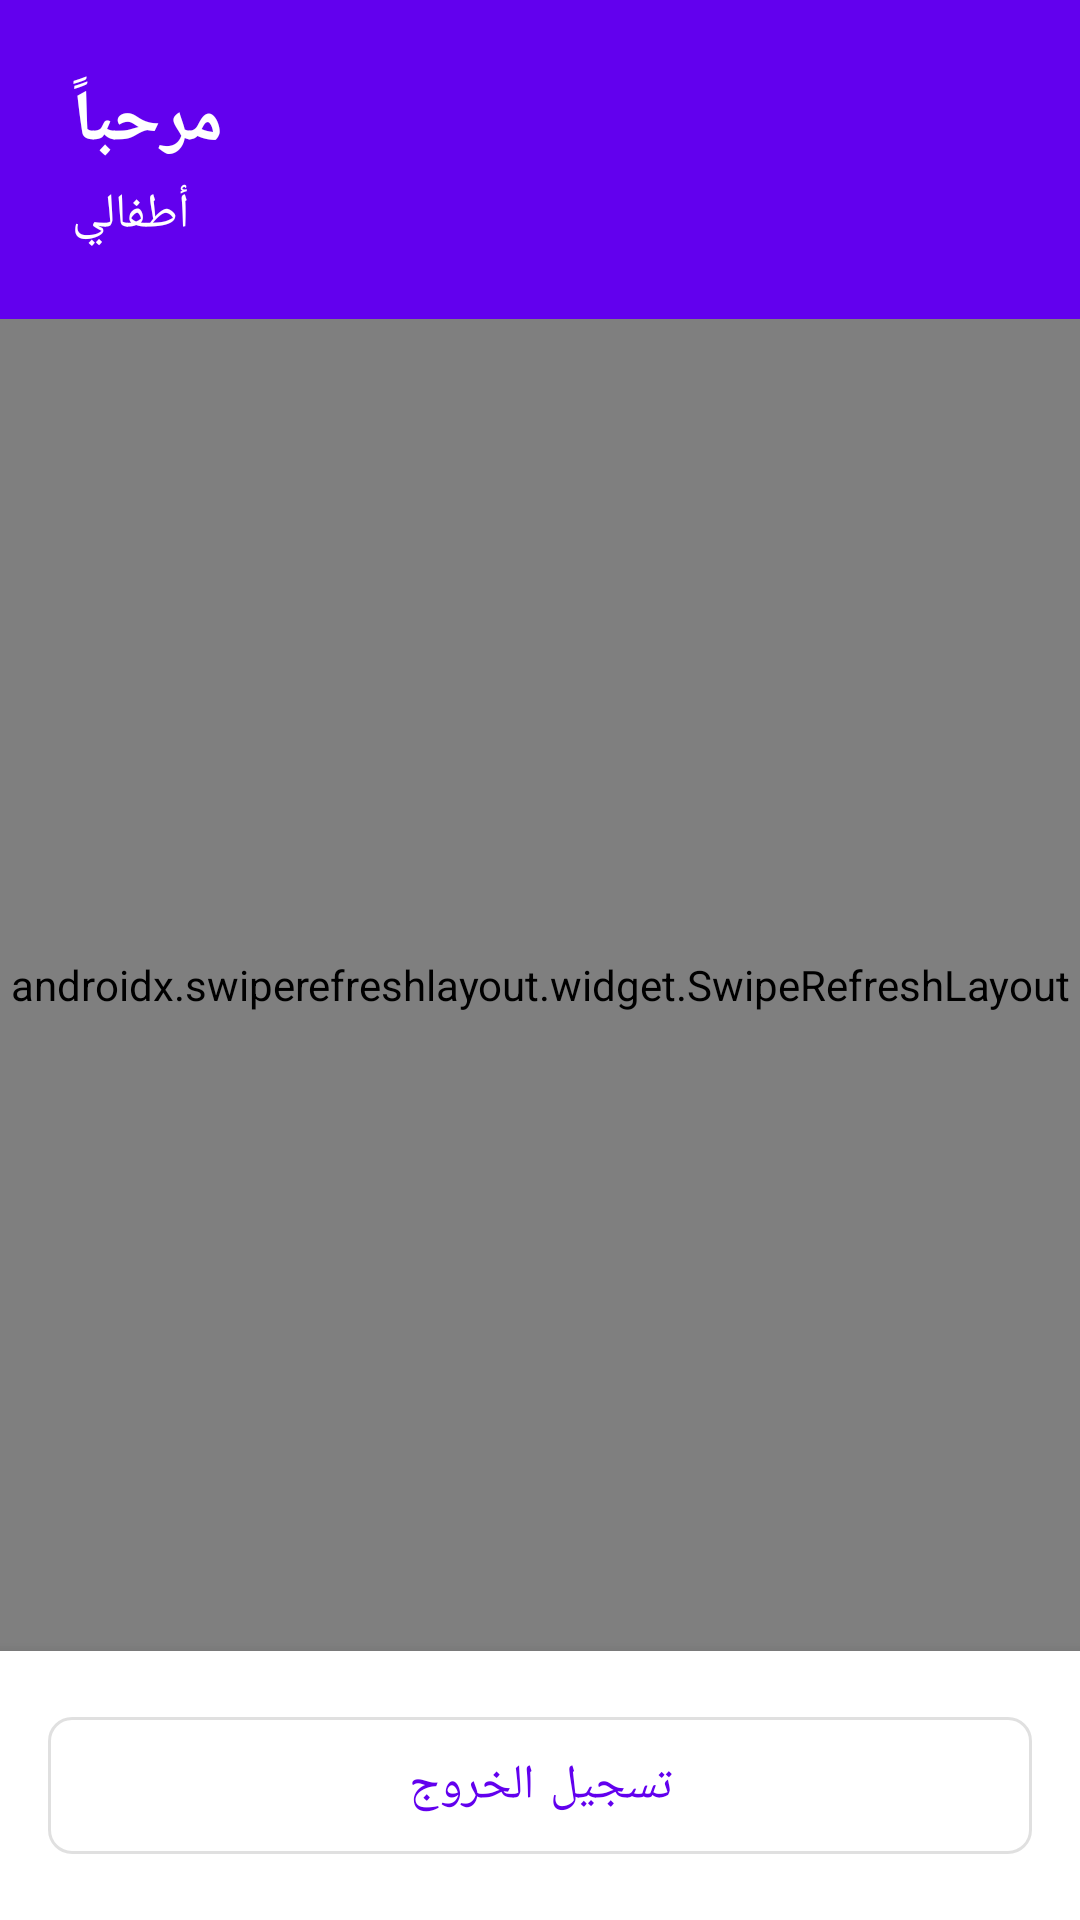

Reconstruct the res/layout file that produces this screen, plus the resources it refers to.
<!-- AndroidManifest.xml: application theme Theme.ChildMonitor -->
<!-- res/layout/activity_parent_dashboard.xml -->
<?xml version="1.0" encoding="utf-8"?>
<LinearLayout 
    xmlns:android="http://schemas.android.com/apk/res/android"
    xmlns:app="http://schemas.android.com/apk/res-auto"
    android:layout_width="match_parent"
    android:layout_height="match_parent"
    android:orientation="vertical"
    android:background="@color/background">

    
    <LinearLayout
        android:layout_width="match_parent"
        android:layout_height="wrap_content"
        android:orientation="vertical"
        android:background="@color/primary"
        android:padding="24dp">

        <TextView
            android:id="@+id/welcomeText"
            android:layout_width="wrap_content"
            android:layout_height="wrap_content"
            android:text="@string/welcome"
            android:textColor="@color/white"
            android:textSize="24sp"
            android:textStyle="bold" />

        <TextView
            android:layout_width="wrap_content"
            android:layout_height="wrap_content"
            android:text="@string/my_children"
            android:textColor="@color/white"
            android:textSize="16sp"
            android:layout_marginTop="4dp" />

    </LinearLayout>

    
    <androidx.swiperefreshlayout.widget.SwipeRefreshLayout
        android:id="@+id/swipeRefresh"
        android:layout_width="match_parent"
        android:layout_height="0dp"
        android:layout_weight="1">

        <ScrollView
            android:layout_width="match_parent"
            android:layout_height="match_parent"
            android:fillViewport="true">

            <LinearLayout
                android:layout_width="match_parent"
                android:layout_height="wrap_content"
                android:orientation="vertical"
                android:padding="16dp">

                
                <com.google.android.material.button.MaterialButton
                    android:id="@+id/addChildButton"
                    android:layout_width="match_parent"
                    android:layout_height="wrap_content"
                    android:text="@string/add_child"
                    app:icon="@drawable/ic_add"
                    style="@style/ButtonPrimary"
                    android:layout_marginBottom="16dp" />

                
                <com.google.android.material.button.MaterialButton
                    android:id="@+id/refreshButton"
                    android:layout_width="match_parent"
                    android:layout_height="wrap_content"
                    android:text="@string/refresh"
                    app:icon="@drawable/ic_refresh"
                    style="@style/ButtonSecondary"
                    android:layout_marginBottom="16dp" />

                
                <TextView
                    android:id="@+id/emptyStateText"
                    android:layout_width="match_parent"
                    android:layout_height="wrap_content"
                    android:text="@string/no_children"
                    android:textColor="@color/text_secondary"
                    android:textSize="16sp"
                    android:gravity="center"
                    android:padding="32dp"
                    android:visibility="gone" />

                
                <LinearLayout
                    android:id="@+id/childrenContainer"
                    android:layout_width="match_parent"
                    android:layout_height="wrap_content"
                    android:orientation="vertical" />

            </LinearLayout>

        </ScrollView>

    </androidx.swiperefreshlayout.widget.SwipeRefreshLayout>

    
    <LinearLayout
        android:layout_width="match_parent"
        android:layout_height="wrap_content"
        android:orientation="horizontal"
        android:background="@color/white"
        android:elevation="8dp"
        android:padding="16dp">

        <com.google.android.material.button.MaterialButton
            android:id="@+id/logoutButton"
            android:layout_width="match_parent"
            android:layout_height="wrap_content"
            android:text="@string/logout"
            app:icon="@drawable/ic_logout"
            style="@style/ButtonSecondary" />

    </LinearLayout>

</LinearLayout>
<!-- resources referenced by this layout -->
<resources>
  <color name="background">#FFF5F5F5</color>
  <color name="primary">#FF6200EE</color>
  <color name="text_secondary">#FF757575</color>
  <color name="white">#FFFFFFFF</color>
  <string name="add_child">إضافة طفل</string>
  <string name="logout">تسجيل الخروج</string>
  <string name="my_children">أطفالي</string>
  <string name="no_children">لا يوجد أطفال مسجلين</string>
  <string name="refresh">تحديث</string>
  <string name="welcome">مرحباً</string>
  <style name="ButtonPrimary" parent="Widget.MaterialComponents.Button">
          <item name="android:paddingTop">12dp</item>
          <item name="android:paddingBottom">12dp</item>
          <item name="android:textSize">16sp</item>
          <item name="cornerRadius">8dp</item>
      </style>
  <style name="ButtonSecondary" parent="Widget.MaterialComponents.Button.OutlinedButton">
          <item name="android:paddingTop">12dp</item>
          <item name="android:paddingBottom">12dp</item>
          <item name="android:textSize">16sp</item>
          <item name="cornerRadius">8dp</item>
      </style>
  <style name="Theme.ChildMonitor" parent="Theme.MaterialComponents.DayNight.DarkActionBar">
          <item name="colorPrimary">@color/primary_color</item>
          <item name="colorPrimaryVariant">@color/primary_dark_color</item>
          <item name="colorSecondary">@color/secondary_color</item>
          <item name="colorSecondaryVariant">@color/secondary_dark_color</item>
          <item name="colorError">@color/error_color</item>
          <item name="colorOnPrimary">@color/white</item>
          <item name="colorOnSecondary">@color/white</item>
          <item name="colorOnError">@color/white</item>
          <item name="colorOnBackground">@color/text_color</item>
          <item name="colorOnSurface">@color/text_color</item>
      </style>
  <color name="primary_color">#FF6200EE</color>
  <color name="primary_dark_color">#FF3700B3</color>
  <color name="secondary_color">#FF03DAC5</color>
  <color name="secondary_dark_color">#FF018786</color>
  <color name="error_color">#FFB00020</color>
  <color name="text_color">#FF000000</color>
</resources>
